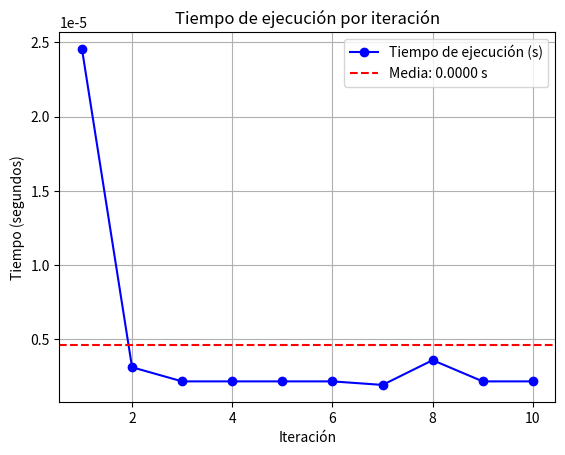

Recreate this plot in Python.
import csv
import math
import time  # Importamos el módulo time para medir el tiempo
import matplotlib.pyplot as plt  # Para graficar los tiempos de ejecución

# Función para verificar si un número es primo
def es_primo(n):
    if n <= 1:
        return False
    for i in range(2, int(math.sqrt(n)) + 1):
        if n % i == 0:
            return False
    return True

# Función principal para leer el archivo CSV y contar los números primos
def contar_primos_csv(archivo_csv):
    primos = 0
    try:
        with open(archivo_csv, newline='', encoding='utf-8') as archivo:
            lector = csv.reader(archivo)
            for fila in lector:
                # Convertir cada elemento de la fila en un número
                for valor in fila:
                    try:
                        numero = int(valor)
                        if es_primo(numero):
                            primos += 1
                    except ValueError:
                        # Si el valor no es un número, lo ignoramos
                        continue
    except FileNotFoundError:
        print(f"El archivo {archivo_csv} no fue encontrado.")
        return 0

    return primos

# Uso del programa
archivo_csv = 'numeros_aleatorios.csv'  # Cambia esta ruta por la del archivo que desees usar

# Lista para almacenar los tiempos de ejecución
tiempos_ejecucion = []

# Repetir el proceso 10 veces
for i in range(10):
    # Medir el tiempo de ejecución
    inicio = time.time()  # Tiempo de inicio

    # Contar los números primos
    numero_primos = contar_primos_csv(archivo_csv)

    # Medir el tiempo de finalización
    fin = time.time()  # Tiempo de finalización

    # Calcular el tiempo total que ha tardado en contar los primos
    tiempo_total = fin - inicio
    tiempos_ejecucion.append(tiempo_total)

    print(f"Iteración {i + 1}: El número de números primos en el archivo es: {numero_primos}")
    print(f"Iteración {i + 1}: Tiempo total de ejecución: {tiempo_total:.4f} segundos")

# Graficar los tiempos de ejecución
plt.plot(range(1, 11), tiempos_ejecucion, marker='o', linestyle='-', color='b', label='Tiempo de ejecución (s)')
plt.axhline(y=sum(tiempos_ejecucion) / len(tiempos_ejecucion), color='r', linestyle='--', label=f'Media: {sum(tiempos_ejecucion)/len(tiempos_ejecucion):.4f} s')
plt.xlabel("Iteración")
plt.ylabel("Tiempo (segundos)")
plt.title("Tiempo de ejecución por iteración")
plt.legend()
plt.grid(True)
plt.show()
